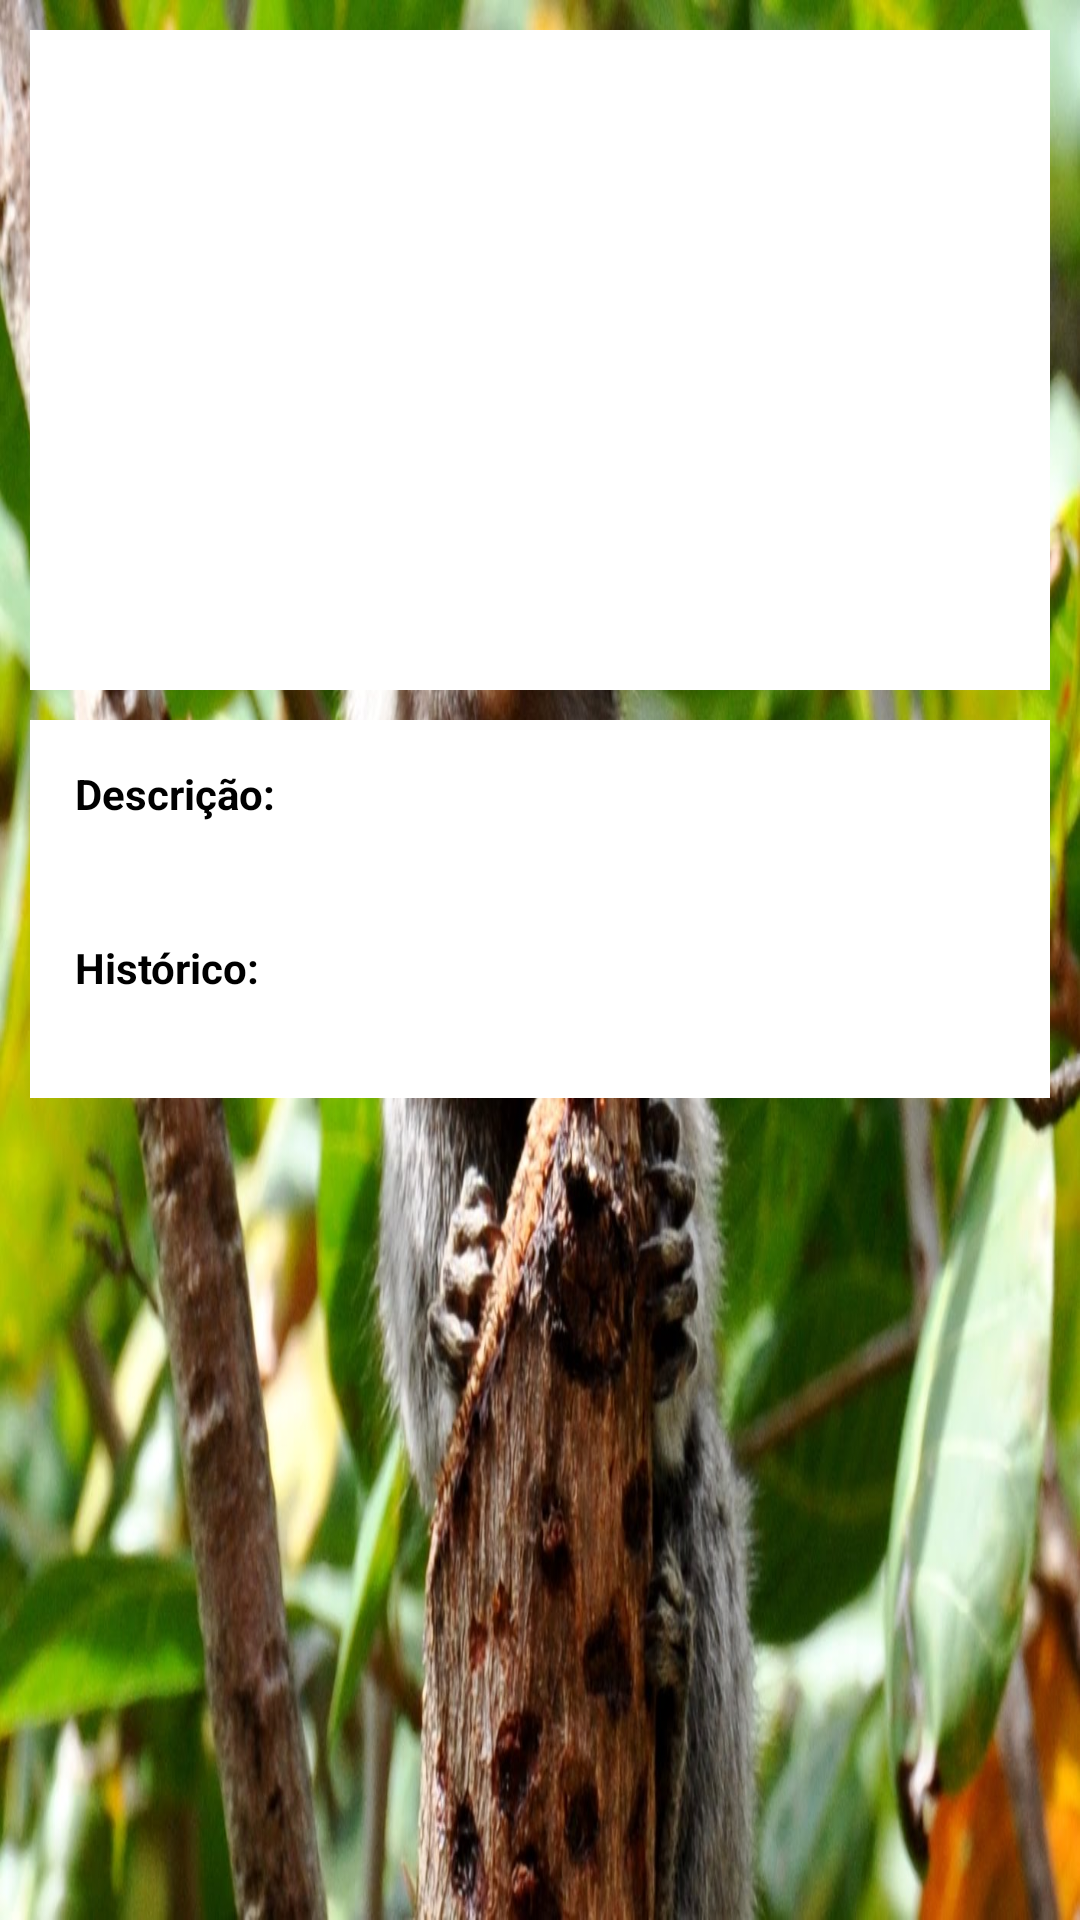

Reconstruct the res/layout file that produces this screen, plus the resources it refers to.
<!-- AndroidManifest.xml: activity theme AppTheme -->
<!-- res/layout/activity_fauna_detalhe.xml -->
<?xml version="1.0" encoding="utf-8"?>
<LinearLayout xmlns:android="http://schemas.android.com/apk/res/android"
xmlns:tools="http://schemas.android.com/tools"
android:layout_width="match_parent"
android:layout_height="match_parent"
android:padding="10dp"
android:orientation="vertical"
android:background="@drawable/faunabgdetalhe"
tools:context="com.example.fernando.myapplication.FaunaDetalheActivity">

<LinearLayout
    android:layout_width="match_parent"
    android:layout_height="wrap_content"
    android:background="#FFFFFF"
    android:orientation="vertical"
    android:padding="10dp">

    <ImageView
        android:id="@+id/imageFaunaDetalhe"
        android:layout_width="match_parent"
        android:layout_height="200dp" />

</LinearLayout>

<ScrollView
    android:layout_width="match_parent"
    android:layout_height="match_parent"
    android:layout_marginTop="10dp">

    <LinearLayout
        android:layout_width="match_parent"
        android:layout_height="wrap_content"
        android:background="#FFFFFF"
        android:orientation="vertical"
        android:padding="15dp">

        <TextView
            android:layout_width="match_parent"
            android:layout_height="wrap_content"
            android:textStyle="bold"
            android:textColor="#000000"
            android:text="Descrição:"/>

        <TextView
            android:id="@+id/textViewDescricacaoFauna"
            android:layout_width="match_parent"
            android:layout_height="wrap_content"
            android:textColor="#000000"
            android:layout_marginBottom="20dp"/>

        <TextView
            android:layout_width="match_parent"
            android:layout_height="wrap_content"
            android:textStyle="bold"
            android:textColor="#000000"
            android:text="Histórico:"/>

        <TextView
            android:id="@+id/textViewHistoricoFauna"
            android:layout_width="match_parent"
            android:layout_height="wrap_content"
            android:textColor="#000000"/>

    </LinearLayout>

</ScrollView>

</LinearLayout>
<!-- resources referenced by this layout -->
<resources>
  <!-- drawable faunabgdetalhe: jpg bitmap (drawable, 197488 bytes) -->
  <style name="AppTheme" parent="Theme.AppCompat.Light.DarkActionBar">
          
          <item name="colorPrimary">#02331D</item>
          <item name="colorPrimaryDark">#011C10</item>
          <item name="colorAccent">#02331D</item>
      </style>
</resources>
